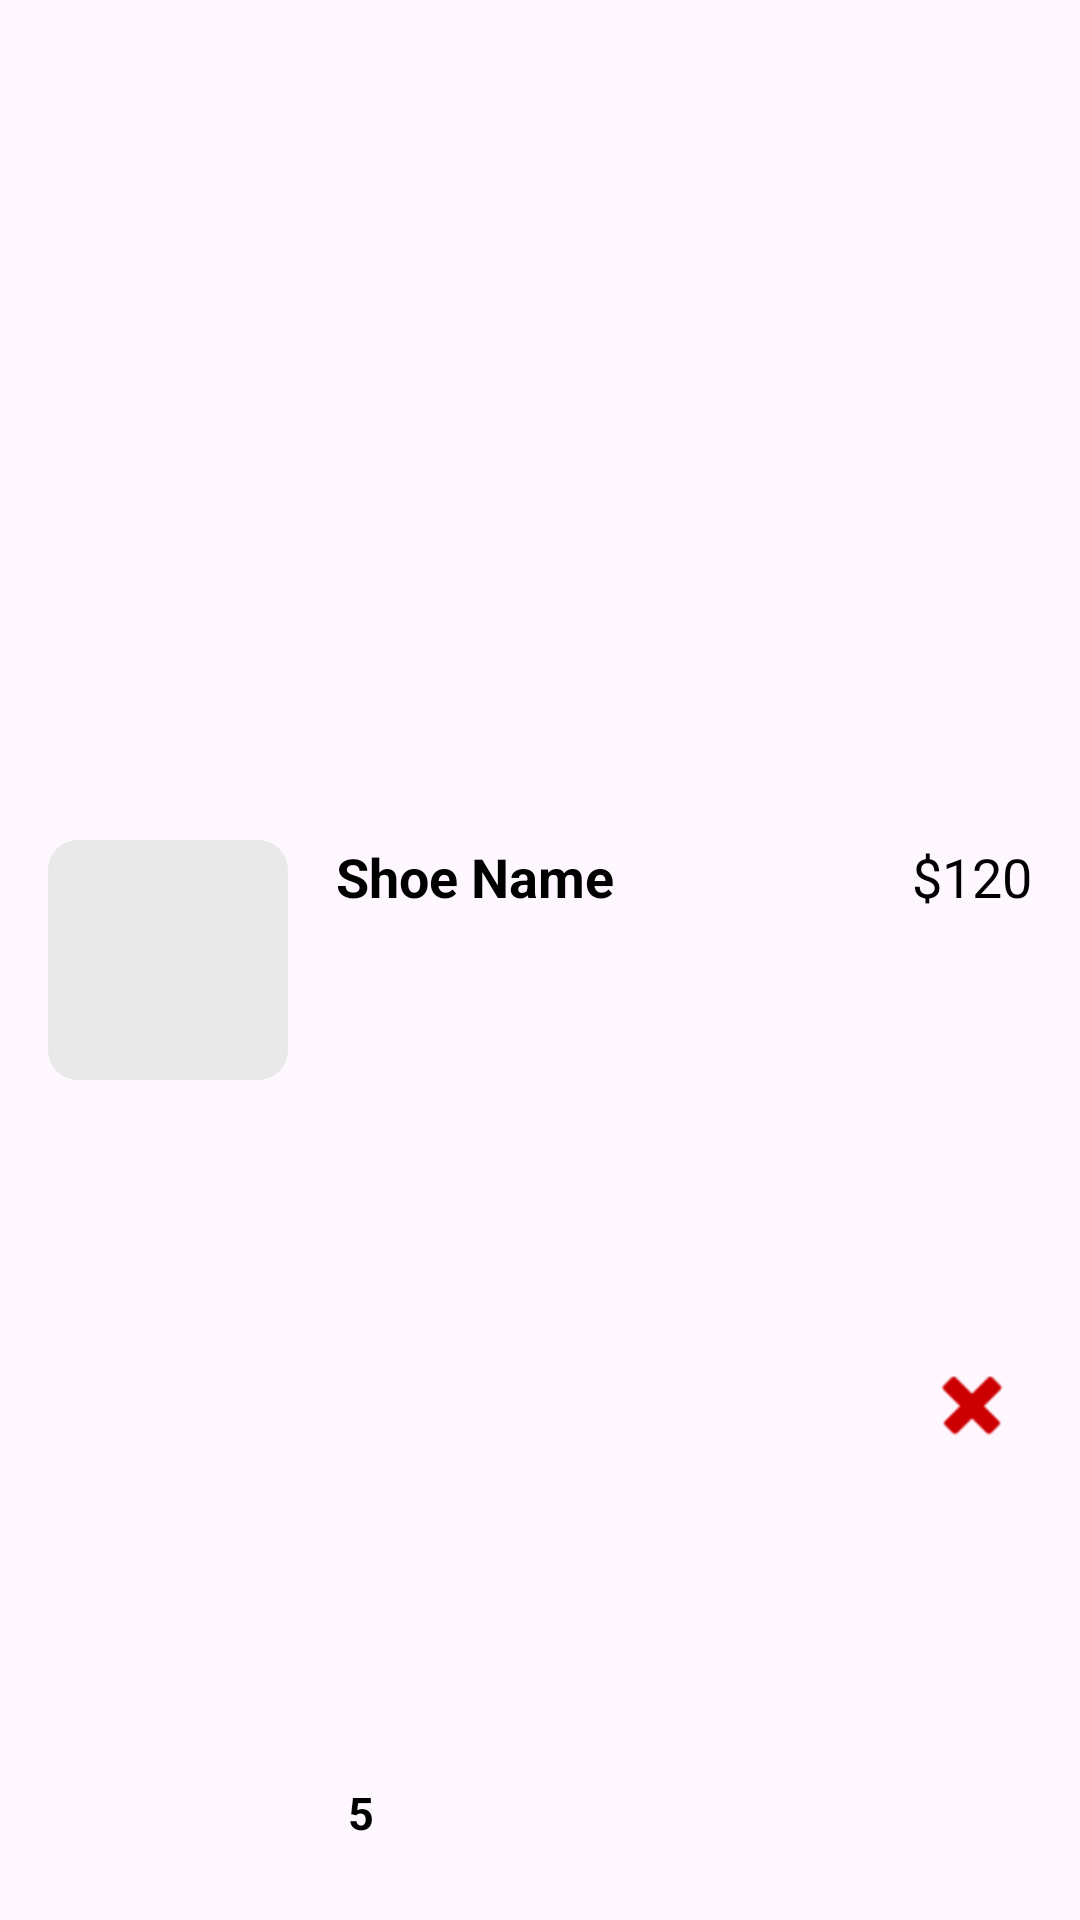

This screen was rendered from an Android layout file. Write that file and the resources it references.
<!-- AndroidManifest.xml: application theme Theme.Shopping -->
<!-- res/layout/viewholder_wishlist.xml -->
<?xml version="1.0" encoding="utf-8"?>
<layout>
<androidx.constraintlayout.widget.ConstraintLayout xmlns:android="http://schemas.android.com/apk/res/android"
    xmlns:app="http://schemas.android.com/apk/res-auto"
    xmlns:tools="http://schemas.android.com/tools"
    android:layout_width="match_parent"
    android:layout_height="wrap_content"
    android:padding="16dp">

    
    <ImageView
        android:id="@+id/pic"
        android:layout_width="80dp"
        android:layout_height="80dp"
        android:scaleType="centerCrop"
        android:background="@drawable/gray_bg"
        app:layout_constraintBottom_toBottomOf="parent"
        app:layout_constraintStart_toStartOf="parent"
        app:layout_constraintTop_toTopOf="parent"
        app:srcCompat="@drawable/shoes"  />

    
    <TextView
        android:id="@+id/ShoeNameTxt"
        android:layout_width="0dp"
        android:layout_height="wrap_content"
        android:layout_marginStart="16dp"
        android:text="Shoe Name"
        android:textAppearance="@style/TextAppearance.AppCompat.Medium"
        android:textColor="@color/black"
        android:textStyle="bold"
        app:layout_constraintEnd_toStartOf="@id/shoePriceTxt"
        app:layout_constraintHorizontal_bias="0"
        app:layout_constraintStart_toEndOf="@id/pic"
        app:layout_constraintTop_toTopOf="@id/pic" />
    
    <TextView
        android:id="@+id/ratingTxt"
        android:layout_width="wrap_content"
        android:layout_height="wrap_content"
        android:text="5"
        android:layout_marginStart="5dp"
        android:textColor="@color/black"
        android:textSize="15sp"
        android:textStyle="bold"
        app:layout_constraintBottom_toBottomOf="@+id/imageView5"
        app:layout_constraintStart_toEndOf="@+id/imageView5"
        app:layout_constraintTop_toTopOf="@+id/imageView5" />

    <ImageView
        android:id="@+id/imageView5"
        android:layout_width="wrap_content"
        android:layout_height="wrap_content"
        android:layout_marginLeft="15dp"
        android:layout_marginBottom="20dp"
        app:layout_constraintBottom_toBottomOf="parent"
        app:layout_constraintStart_toEndOf="@+id/pic"
        app:srcCompat="@drawable/star" />

    
    <TextView
        android:id="@+id/shoePriceTxt"
        android:layout_width="wrap_content"
        android:layout_height="wrap_content"
        android:text="$120"
        android:textAppearance="@style/TextAppearance.AppCompat.Medium"
        android:textColor="@color/black"
        app:layout_constraintEnd_toEndOf="parent"
        app:layout_constraintTop_toTopOf="@id/ShoeNameTxt" />

    
    <ImageButton
        android:id="@+id/RemoveBtn"
        android:layout_width="40dp"
        android:layout_height="40dp"
        android:layout_marginTop="8dp"
        android:background="?attr/selectableItemBackground"
        android:src="@android:drawable/ic_delete"
        app:layout_constraintBottom_toBottomOf="parent"
        app:layout_constraintEnd_toEndOf="parent"
        app:layout_constraintTop_toBottomOf="@id/shoePriceTxt"
        app:tint="@android:color/holo_red_dark" />

</androidx.constraintlayout.widget.ConstraintLayout>
</layout>
<!-- resources referenced by this layout -->
<resources>
  <color name="black">#FF000000</color>
  <!-- drawable gray_bg (drawable) -->
  <?xml version="1.0" encoding="utf-8"?>
  <selector xmlns:android="http://schemas.android.com/apk/res/android">
      <item>
          <shape android:shape="rectangle">
              <solid android:color="@color/lightGrey"/>
              <corners android:radius="10dp"/>
          </shape>
      </item>
  </selector>
  <style name="Theme.Shopping" parent="Base.Theme.Shopping">
          <item name="android:windowTranslucentNavigation">true</item>
      </style>
  <color name="lightGrey">#e9e9e9</color>
  <style name="Base.Theme.Shopping" parent="Theme.Material3.DayNight.NoActionBar">
          
          
      </style>
</resources>
